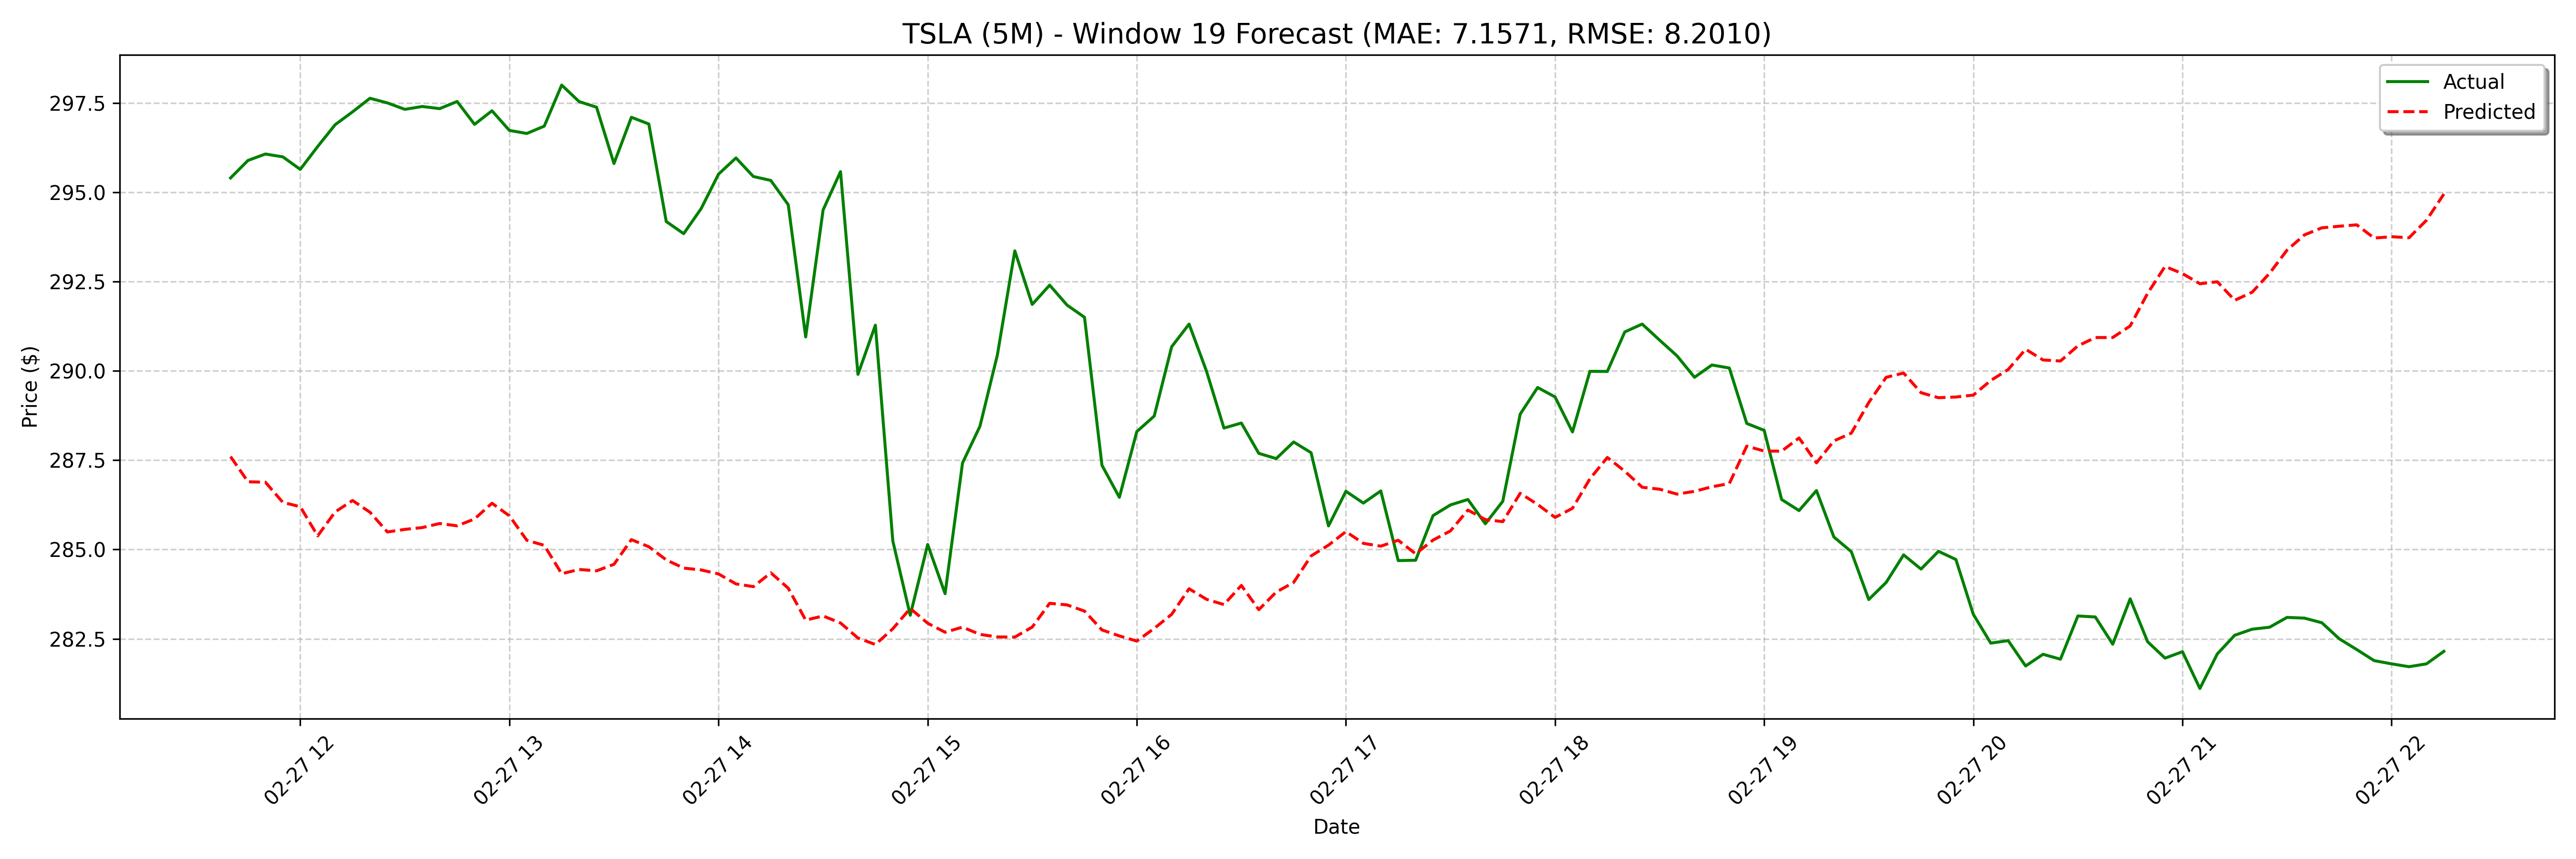

Data behind this chart, as committed beside it:
date, actual, forecast
2025-02-27 11:40:00, 295.4, 287.6
2025-02-27 11:45:00, 295.9, 286.9
2025-02-27 11:50:00, 296.1, 286.9
2025-02-27 11:55:00, 296, 286.3
2025-02-27 12:00:00, 295.6, 286.2
2025-02-27 12:05:00, 296.3, 285.4
2025-02-27 12:10:00, 296.9, 286.1
2025-02-27 12:15:00, 297.2, 286.4
2025-02-27 12:20:00, 297.6, 286
2025-02-27 12:25:00, 297.5, 285.5
2025-02-27 12:30:00, 297.3, 285.6
2025-02-27 12:35:00, 297.4, 285.6
2025-02-27 12:40:00, 297.3, 285.7
2025-02-27 12:45:00, 297.5, 285.7
2025-02-27 12:50:00, 296.9, 285.9
2025-02-27 12:55:00, 297.3, 286.3
2025-02-27 13:00:00, 296.7, 285.9
2025-02-27 13:05:00, 296.6, 285.3
2025-02-27 13:10:00, 296.8, 285.1
2025-02-27 13:15:00, 298.0, 284.3
2025-02-27 13:20:00, 297.5, 284.4
2025-02-27 13:25:00, 297.4, 284.4
2025-02-27 13:30:00, 295.8, 284.6
2025-02-27 13:35:00, 297.1, 285.3
2025-02-27 13:40:00, 296.9, 285.1
2025-02-27 13:45:00, 294.2, 284.7
2025-02-27 13:50:00, 293.8, 284.5
2025-02-27 13:55:00, 294.5, 284.4
2025-02-27 14:00:00, 295.5, 284.3
2025-02-27 14:05:00, 296, 284
2025-02-27 14:10:00, 295.4, 284
2025-02-27 14:15:00, 295.3, 284.3
2025-02-27 14:20:00, 294.6, 283.9
2025-02-27 14:25:00, 290.9, 283
2025-02-27 14:30:00, 294.5, 283.1
2025-02-27 14:35:00, 295.6, 282.9
2025-02-27 14:40:00, 289.9, 282.5
2025-02-27 14:45:00, 291.3, 282.3
2025-02-27 14:50:00, 285.2, 282.8
2025-02-27 14:55:00, 283.2, 283.4
2025-02-27 15:00:00, 285.1, 282.9
2025-02-27 15:05:00, 283.8, 282.7
2025-02-27 15:10:00, 287.4, 282.8
2025-02-27 15:15:00, 288.5, 282.6
2025-02-27 15:20:00, 290.4, 282.6
2025-02-27 15:25:00, 293.4, 282.5
2025-02-27 15:30:00, 291.9, 282.8
2025-02-27 15:35:00, 292.4, 283.5
2025-02-27 15:40:00, 291.8, 283.4
2025-02-27 15:45:00, 291.5, 283.3
2025-02-27 15:50:00, 287.4, 282.7
2025-02-27 15:55:00, 286.5, 282.6
2025-02-27 16:00:00, 288.3, 282.4
2025-02-27 16:05:00, 288.7, 282.8
2025-02-27 16:10:00, 290.7, 283.2
2025-02-27 16:15:00, 291.3, 283.9
2025-02-27 16:20:00, 290, 283.6
2025-02-27 16:25:00, 288.4, 283.5
2025-02-27 16:30:00, 288.5, 284
2025-02-27 16:35:00, 287.7, 283.3
... 68 more rows
